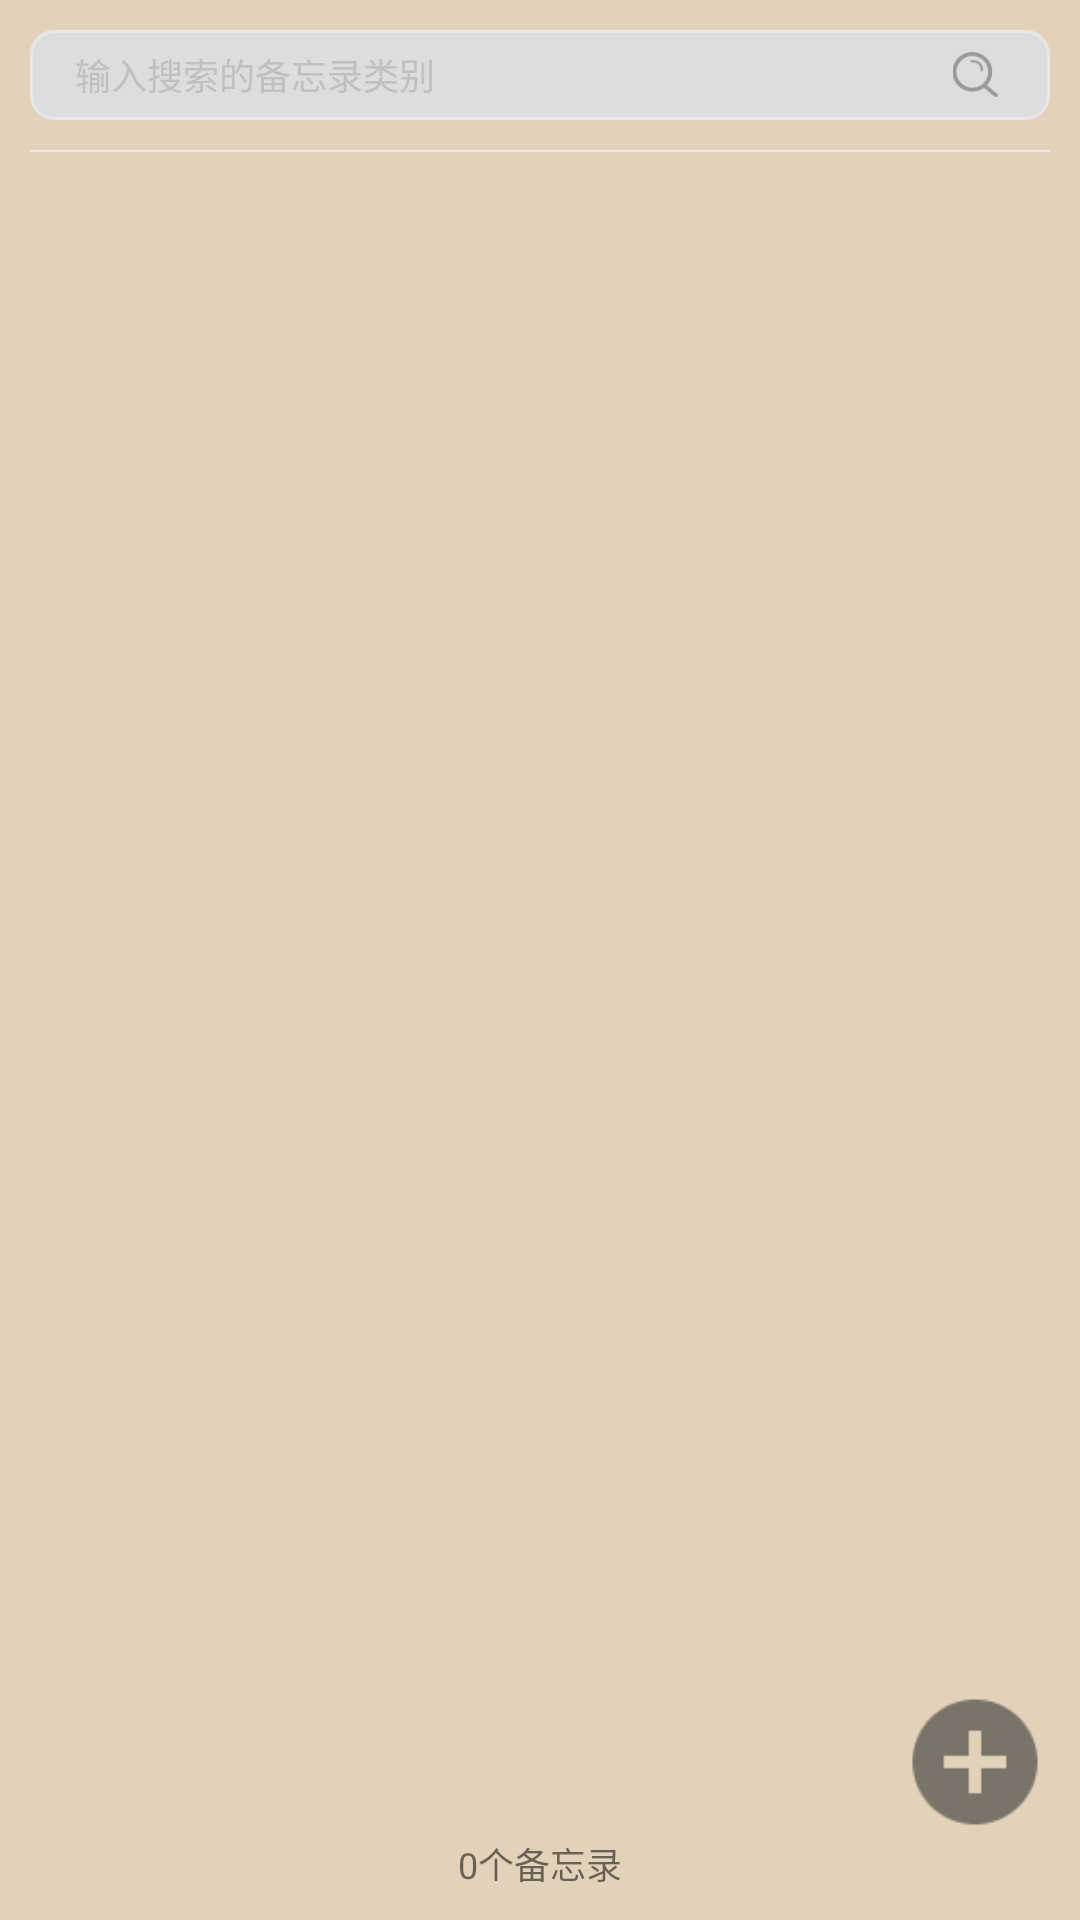

The Android layout XML behind this screen, and the referenced resources:
<!-- AndroidManifest.xml: application theme Theme.Memorandum -->
<!-- res/layout/activity_main.xml -->
<?xml version="1.0" encoding="utf-8"?>
<LinearLayout xmlns:android="http://schemas.android.com/apk/res/android"
    xmlns:app="http://schemas.android.com/apk/res-auto"
    xmlns:tools="http://schemas.android.com/tools"
    android:layout_width="match_parent"
    android:layout_height="match_parent"
    android:background="@color/color_copper_crown"
    android:orientation="vertical"
    tools:context=".MainActivity">

    <FrameLayout
        android:layout_width="match_parent"
        android:layout_height="@dimen/b60"
        android:layout_margin="@dimen/b20"
        android:layout_marginBottom="@dimen/b20"
        android:background="@drawable/rounded_gray_r15"
        android:gravity="center_vertical"
        android:paddingLeft="@dimen/b30"
        android:paddingRight="@dimen/b30">

        <EditText
            android:id="@+id/edit_search_context"
            android:layout_width="match_parent"
            android:layout_height="match_parent"
            android:background="@null"
            android:gravity="center_vertical"
            android:hint="输入搜索的备忘录类别"
            android:imeOptions="actionSearch"
            android:inputType="text"
            android:lines="1"
            android:maxLength="20"
            android:textColorHint="@color/color_gray_c0"
            android:textSize="@dimen/b24" />

        <ImageView
            android:id="@+id/search"
            android:paddingLeft="@dimen/b10"
            android:layout_width="@dimen/b50"
            android:layout_height="@dimen/b30"
            android:layout_gravity="right|center_vertical"
            android:adjustViewBounds="true"
            android:scaleType="fitCenter"
            android:src="@mipmap/search_search" />

    </FrameLayout>

    <View
        android:layout_width="match_parent"
        android:layout_height="@dimen/b1"
        android:layout_marginLeft="@dimen/b20"
        android:layout_marginRight="@dimen/b20"
        android:background="@color/color_line" />


    <include
        layout="@layout/core_base_list_layout"
        android:layout_width="match_parent"
        android:layout_height="0dp"
        android:layout_weight="1" />

    <LinearLayout
        android:layout_width="match_parent"
        android:layout_height="wrap_content"
        android:gravity="center_vertical"
        android:padding="@dimen/b20"
        android:orientation="vertical"
        tools:ignore="UseCompoundDrawables">


        <ImageView
            android:id="@+id/add_note"
            android:layout_width="@dimen/b100"
            android:layout_height="@dimen/b100"
            android:src="@drawable/ic_action_name"
            android:layout_gravity="right"
            android:contentDescription="@string/addNoteMention" />


        <TextView
            android:id="@+id/note_count"
            android:layout_width="match_parent"
            android:layout_height="wrap_content"
            android:layout_weight="1"
            android:gravity="center"
            android:text="0个备忘录"
            android:textSize="@dimen/b24"
            tools:ignore="SpUsage" />
    </LinearLayout>
</LinearLayout>
<!-- res/layout/core_base_list_layout.xml (included above) -->
<?xml version="1.0" encoding="utf-8"?>
<LinearLayout
    android:id="@+id/core_list_fresh_id"
    android:layout_width="match_parent"
    android:layout_height="wrap_content"
    xmlns:android="http://schemas.android.com/apk/res/android">

    <androidx.recyclerview.widget.RecyclerView
        android:id="@+id/core_list_view_id"
        android:layout_width="match_parent"
        android:layout_height="match_parent" />

</LinearLayout>
<!-- resources referenced by this layout -->
<resources>
  <color name="color_copper_crown">#E2D2BA</color>
  <color name="color_gray_c0">#c0c0c0</color>
  <color name="color_line">@color/color_gray_e8</color>
  <dimen name="b1">0.50dp</dimen>
  <dimen name="b10">5.00dp</dimen>
  <dimen name="b100">50.00dp</dimen>
  <dimen name="b20">10.00dp</dimen>
  <dimen name="b24">12.00dp</dimen>
  <dimen name="b30">15.00dp</dimen>
  <dimen name="b50">25.00dp</dimen>
  <dimen name="b60">30.00dp</dimen>
  <!-- drawable ic_action_name: png bitmap (drawable-hdpi, 439 bytes) -->
  <!-- drawable rounded_gray_r15 (drawable) -->
  <?xml version="1.0" encoding="utf-8"?>
  <shape xmlns:android="http://schemas.android.com/apk/res/android"
      android:shape="rectangle">
      <padding
          android:bottom="@dimen/b10"
          android:left="@dimen/b20"
          android:right="@dimen/b20"
          android:top="@dimen/b10" />
      <corners android:radius="@dimen/b15" />
      <solid android:color="@color/color_gray_dd" />
      <stroke
          android:width="@dimen/b2"
          android:color="@color/color_gray_e8" />
  </shape>
  <!-- mipmap search_search: png bitmap (mipmap-xxhdpi, 2234 bytes) -->
  <string name="addNoteMention">新建一条备忘录</string>
  <style name="Theme.Memorandum" parent="Theme.MaterialComponents.DayNight.DarkActionBar">
          
          <item name="colorPrimary">@color/purple_500</item>
          <item name="colorPrimaryVariant">@color/purple_700</item>
          <item name="colorOnPrimary">@color/white</item>
          
          <item name="colorSecondary">@color/teal_200</item>
          <item name="colorSecondaryVariant">@color/teal_700</item>
          <item name="colorOnSecondary">@color/black</item>
          
          <item name="android:statusBarColor" tools:targetApi="l">?attr/colorPrimaryVariant</item>
          
      </style>
  <color name="color_gray_e8">#e8e8e8</color>
  <dimen name="b15">7.50dp</dimen>
  <color name="color_gray_dd">#dddddd</color>
  <dimen name="b2">1.00dp</dimen>
  <color name="purple_500">#FF6200EE</color>
  <color name="purple_700">#FF3700B3</color>
  <color name="white">#FFFFFFFF</color>
  <color name="teal_200">#FF03DAC5</color>
  <color name="teal_700">#FF018786</color>
  <color name="black">#FF000000</color>
</resources>
